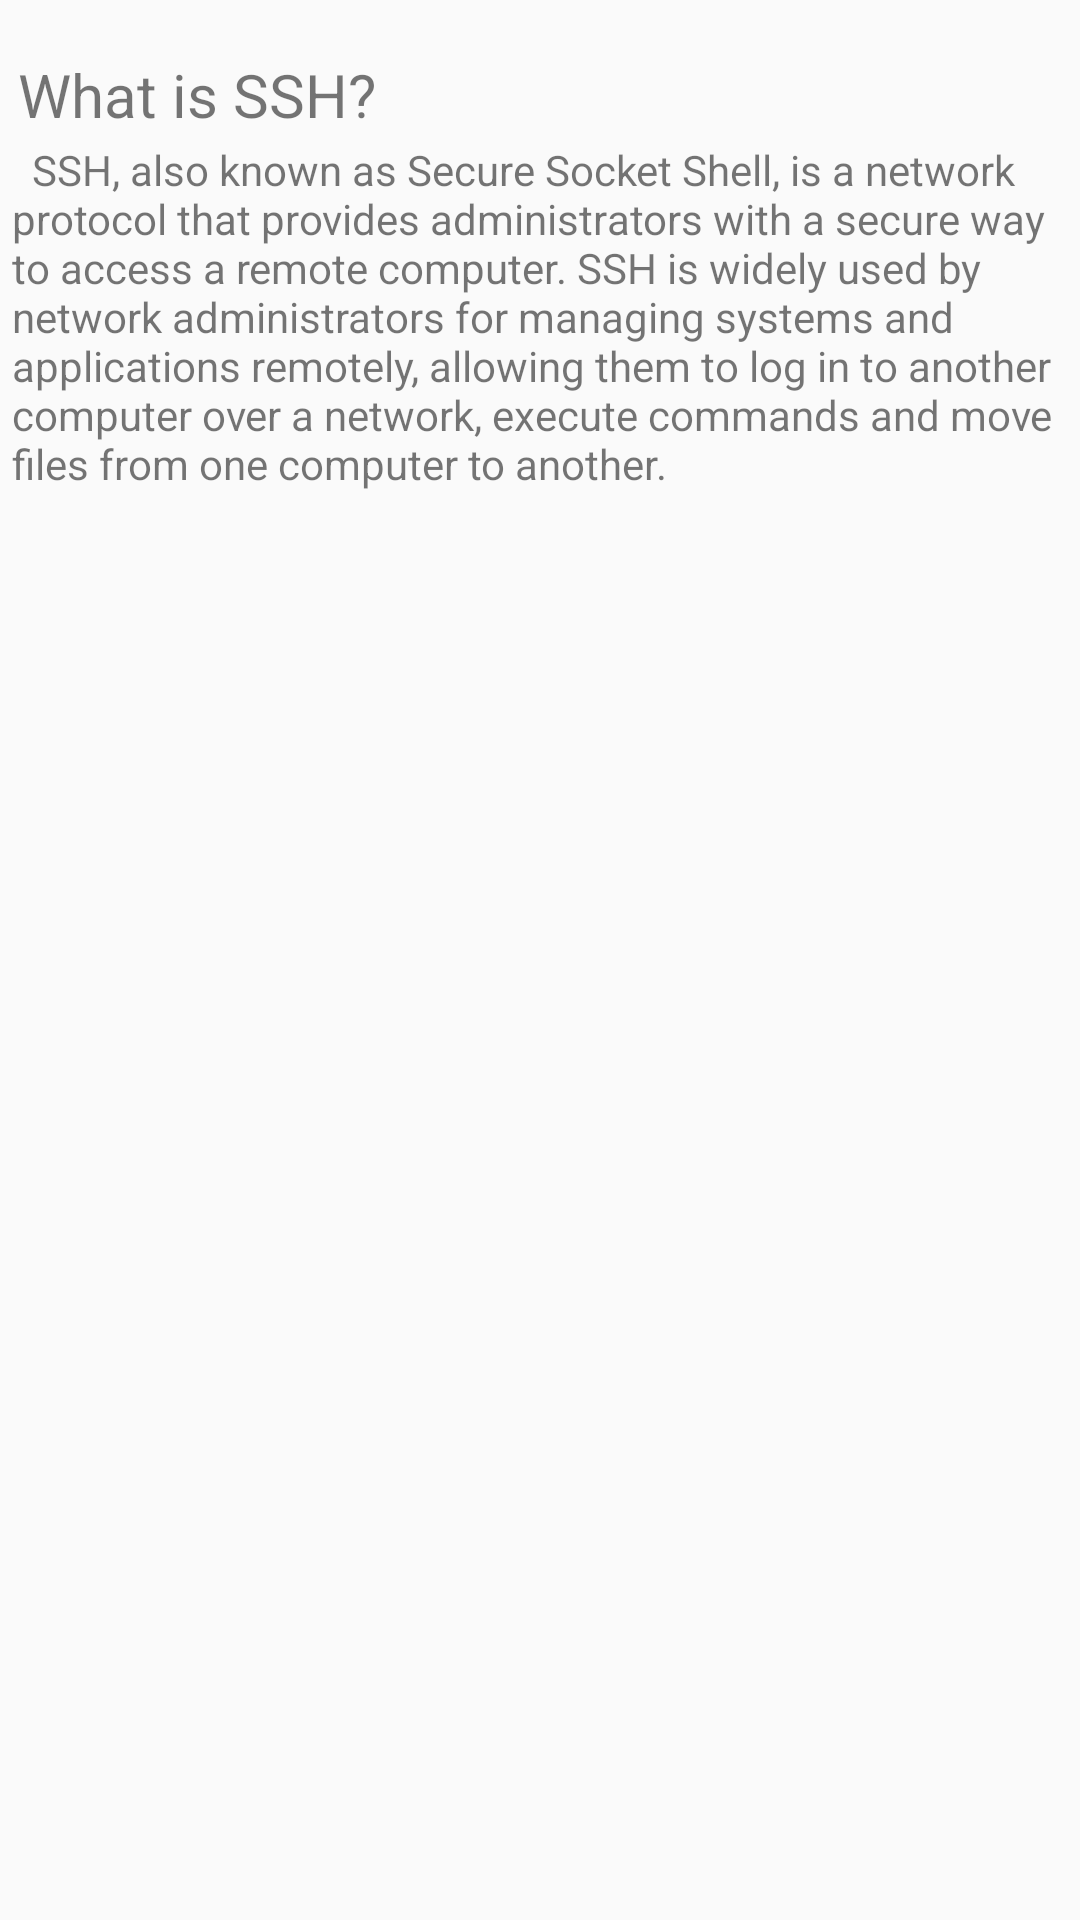

Produce the Android XML layout that renders to this screen, including the resource entries it uses.
<!-- AndroidManifest.xml: application theme AppTheme -->
<!-- res/layout/activity_sshinfo.xml -->
<?xml version="1.0" encoding="utf-8"?>
<android.support.constraint.ConstraintLayout xmlns:android="http://schemas.android.com/apk/res/android"
    xmlns:app="http://schemas.android.com/apk/res-auto"
    xmlns:tools="http://schemas.android.com/tools"
    android:layout_width="match_parent"
    android:layout_height="match_parent"
    tools:context="com.example.ubuntu.ives.SSHInfoActivity">

    <ScrollView
        android:id="@+id/scrollView2"
        android:layout_width="0dp"
        android:layout_height="0dp"
        app:layout_constraintBottom_toBottomOf="parent"
        app:layout_constraintEnd_toEndOf="parent"
        app:layout_constraintStart_toStartOf="parent"
        app:layout_constraintTop_toTopOf="parent">

        <android.support.constraint.ConstraintLayout
            android:layout_width="match_parent"
            android:layout_height="wrap_content">

            <TextView
                android:id="@+id/whatsSSH"
                android:layout_width="wrap_content"
                android:layout_height="wrap_content"
                android:layout_marginBottom="2dp"
                android:layout_marginStart="2dp"
                android:text="@string/whatsSSH"
                android:textSize="20sp"
                app:layout_constraintBottom_toTopOf="@+id/sshParag"
                app:layout_constraintStart_toStartOf="@+id/sshParag" />

            <TextView
                android:id="@+id/sshParag"
                android:layout_width="wrap_content"
                android:layout_height="wrap_content"
                android:layout_marginStart="4dp"
                android:layout_marginTop="47dp"
                android:text="@string/sshText"
                app:layout_constraintStart_toStartOf="parent"
                app:layout_constraintTop_toTopOf="parent" />
        </android.support.constraint.ConstraintLayout>
    </ScrollView>
</android.support.constraint.ConstraintLayout>
<!-- resources referenced by this layout -->
<resources>
  <string name="sshText">\tSSH, also known as Secure Socket Shell,
          is a network protocol that provides administrators with a
          secure way to access a remote computer. SSH is widely used
          by network administrators for managing systems and applications
          remotely, allowing them to log in to another computer over
          a network, execute commands and move files from one computer
          to another.</string>
  <string name="whatsSSH">What is SSH?</string>
  <style name="AppTheme" parent="Theme.AppCompat.Light.NoActionBar">
          
          <item name="colorPrimary">@color/colorPrimary</item>
          <item name="colorPrimaryDark">@color/colorPrimaryDark</item>
          <item name="colorAccent">@color/colorAccent</item>
      </style>
  <!-- not gathered from this repository: default colours our renderer supplied (Android Studio template values) -->
  <color name="colorPrimary">#FF6200EE</color>
  <color name="colorPrimaryDark">#FF3700B3</color>
  <color name="colorAccent">#FF03DAC5</color>
</resources>
